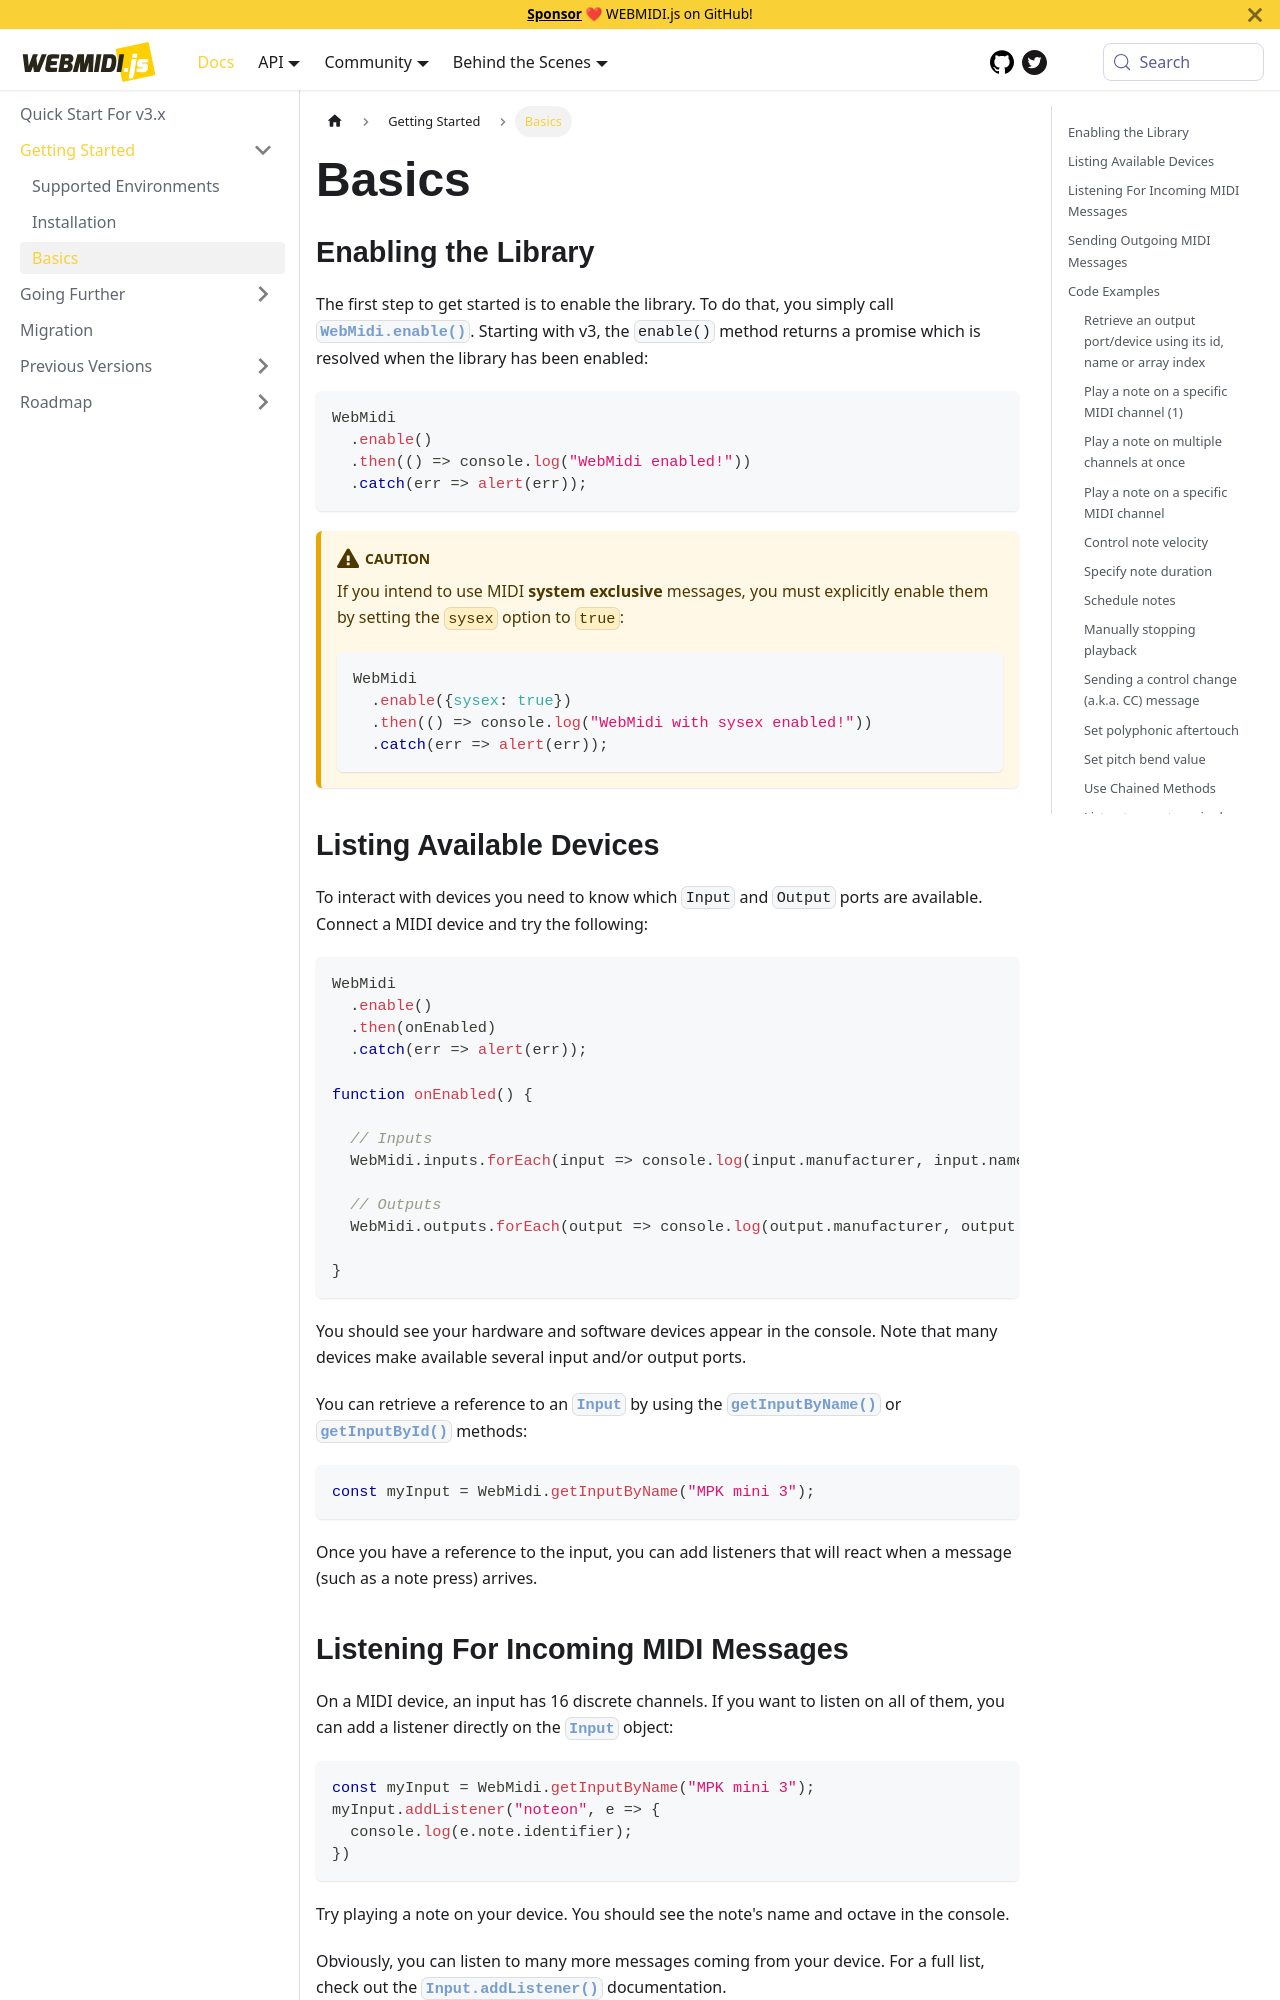

repository: djipco/webmidi · page: docs/getting-started/basics/index.html · generator: docusaurus

---
sidebar_position: 3
---

# Basics

## Enabling the Library 

The first step to get started is to enable the library. To do that, you simply call
[`WebMidi.enable()`](/api/classes/WebMidi#enable). Starting with v3, the `enable()` method returns a
promise which is resolved when the library has been enabled:

```javascript
WebMidi
  .enable()
  .then(() => console.log("WebMidi enabled!"))
  .catch(err => alert(err));
```

:::caution

If you intend to use MIDI **system exclusive** messages, you must explicitly enable them by setting 
the `sysex` option to `true`:

```javascript
WebMidi
  .enable({sysex: true})
  .then(() => console.log("WebMidi with sysex enabled!"))
  .catch(err => alert(err));
```

:::

## Listing Available Devices

To interact with devices you need to know which `Input` and `Output` ports are available. Connect a
MIDI device and try the following:

```javascript
WebMidi
  .enable()
  .then(onEnabled)
  .catch(err => alert(err));

function onEnabled() {
  
  // Inputs
  WebMidi.inputs.forEach(input => console.log(input.manufacturer, input.name));
  
  // Outputs
  WebMidi.outputs.forEach(output => console.log(output.manufacturer, output.name));

}
```

You should see your hardware and software devices appear in the console. Note that many devices make
available several input and/or output ports. 

You can retrieve a reference to an [`Input`](/api/classes/Input) by using the 
[`getInputByName()`](/api/classes/WebMidi#getInputByName) or
[`getInputById()`](/api/classes/WebMidi#getInputById) methods:

```javascript
const myInput = WebMidi.getInputByName("MPK mini 3");
```
Once you have a reference to the input, you can add listeners that will react when a message (such
as a note press) arrives.
